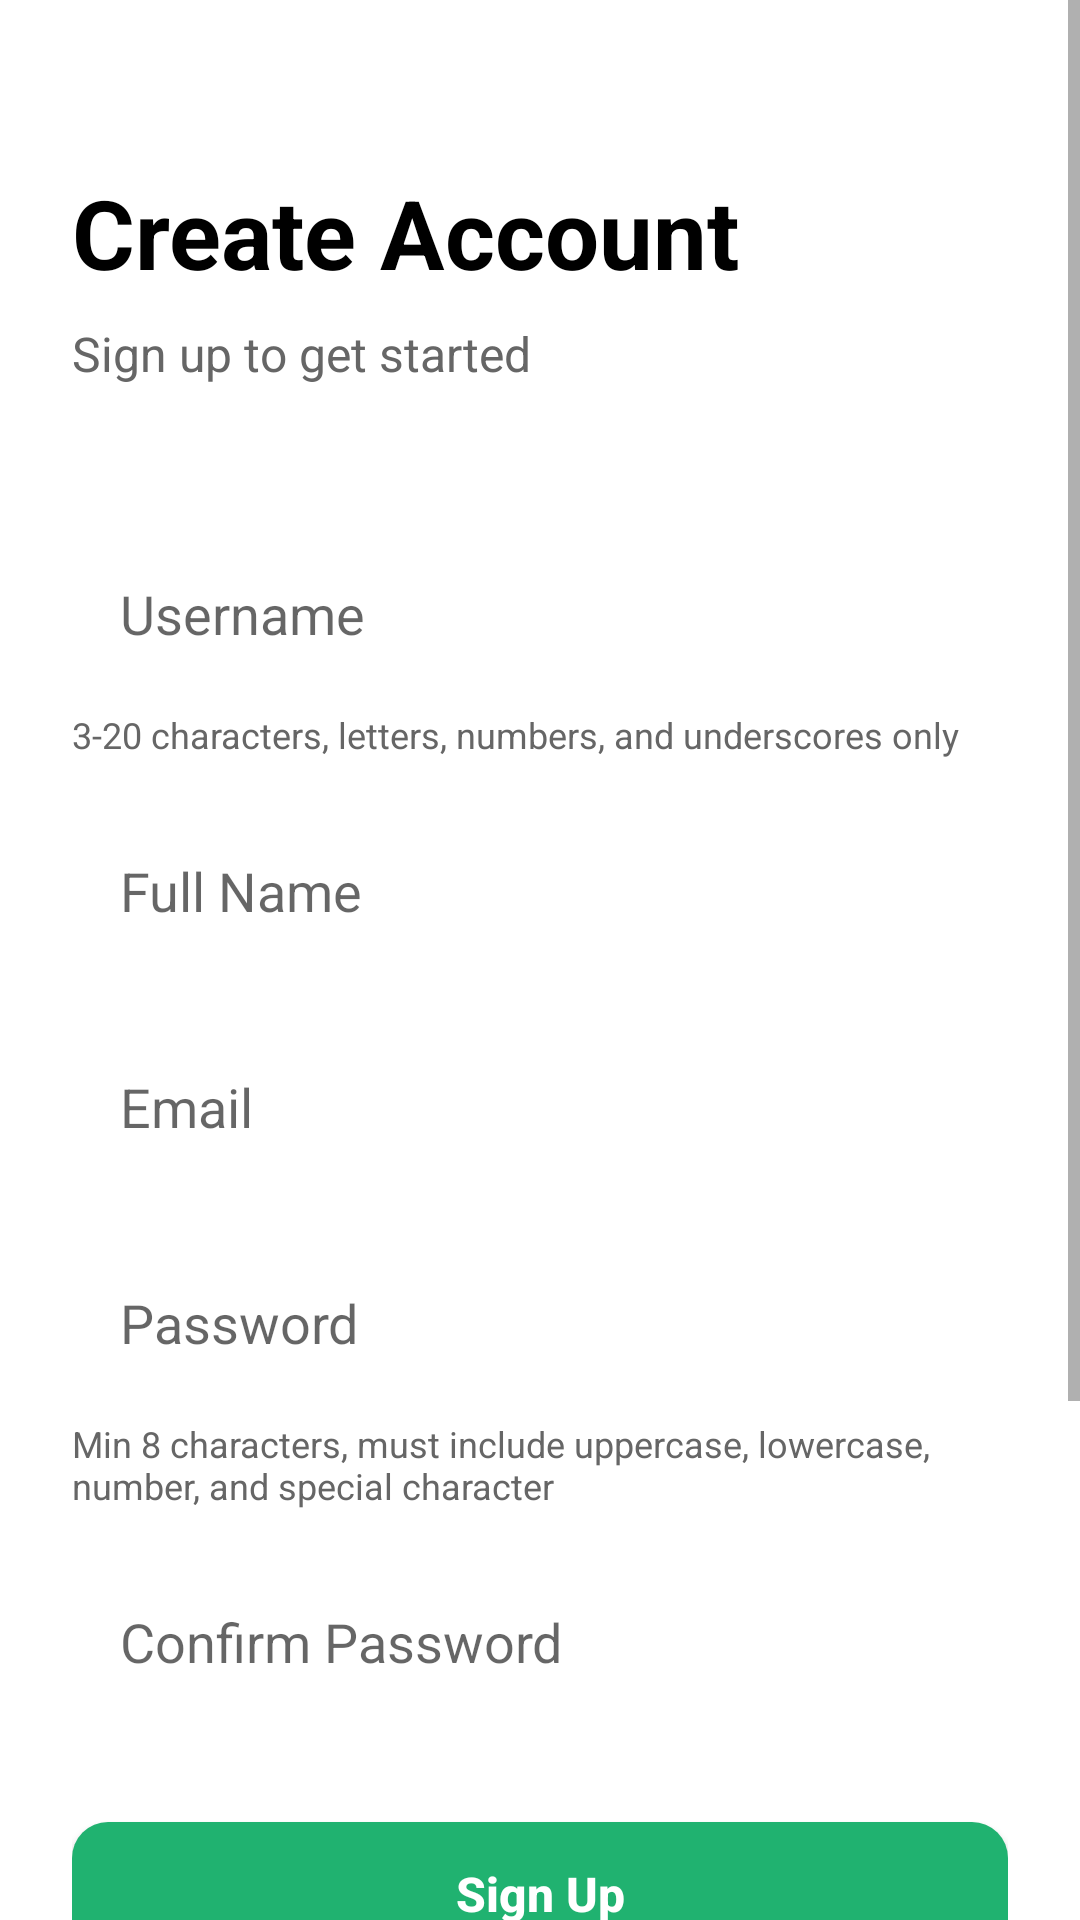

This screen was rendered from an Android layout file. Write that file and the resources it references.
<!-- AndroidManifest.xml: application theme Theme.LankaSmartMart -->
<!-- res/layout/activity_signup.xml -->
<?xml version="1.0" encoding="utf-8"?>
<ScrollView xmlns:android="http://schemas.android.com/apk/res/android"
    android:layout_width="match_parent"
    android:layout_height="match_parent"
    android:background="@color/white"
    android:fillViewport="true">

    <LinearLayout
        android:layout_width="match_parent"
        android:layout_height="wrap_content"
        android:orientation="vertical"
        android:padding="24dp">

        <TextView
            android:layout_width="wrap_content"
            android:layout_height="wrap_content"
            android:layout_marginTop="32dp"
            android:text="Create Account"
            android:textColor="@color/black"
            android:textSize="32sp"
            android:textStyle="bold" />

        <TextView
            android:layout_width="wrap_content"
            android:layout_height="wrap_content"
            android:layout_marginTop="8dp"
            android:text="Sign up to get started"
            android:textColor="@color/mediumGray"
            android:textSize="16sp" />

        <EditText
            android:id="@+id/etUsername"
            android:layout_width="match_parent"
            android:layout_height="56dp"
            android:layout_marginTop="48dp"
            android:background="@drawable/bg_search_bar"
            android:hint="Username"
            android:inputType="text"
            android:paddingHorizontal="16dp"
            android:maxLength="20" />

        <TextView
            android:layout_width="match_parent"
            android:layout_height="wrap_content"
            android:layout_marginTop="4dp"
            android:text="3-20 characters, letters, numbers, and underscores only"
            android:textColor="@color/mediumGray"
            android:textSize="12sp" />

        <EditText
            android:id="@+id/etName"
            android:layout_width="match_parent"
            android:layout_height="56dp"
            android:layout_marginTop="16dp"
            android:background="@drawable/bg_search_bar"
            android:hint="Full Name"
            android:inputType="textPersonName"
            android:paddingHorizontal="16dp" />

        <EditText
            android:id="@+id/etEmail"
            android:layout_width="match_parent"
            android:layout_height="56dp"
            android:layout_marginTop="16dp"
            android:background="@drawable/bg_search_bar"
            android:hint="Email"
            android:inputType="textEmailAddress"
            android:paddingHorizontal="16dp" />

        <EditText
            android:id="@+id/etPassword"
            android:layout_width="match_parent"
            android:layout_height="56dp"
            android:layout_marginTop="16dp"
            android:background="@drawable/bg_search_bar"
            android:hint="Password"
            android:inputType="textPassword"
            android:paddingHorizontal="16dp" />

        <TextView
            android:layout_width="match_parent"
            android:layout_height="wrap_content"
            android:layout_marginTop="4dp"
            android:text="Min 8 characters, must include uppercase, lowercase, number, and special character"
            android:textColor="@color/mediumGray"
            android:textSize="12sp" />

        <EditText
            android:id="@+id/etConfirmPassword"
            android:layout_width="match_parent"
            android:layout_height="56dp"
            android:layout_marginTop="16dp"
            android:background="@drawable/bg_search_bar"
            android:hint="Confirm Password"
            android:inputType="textPassword"
            android:paddingHorizontal="16dp" />

        <androidx.appcompat.widget.AppCompatButton
            android:id="@+id/btnSignup"
            style="@style/RoundedButton"
            android:layout_width="match_parent"
            android:layout_height="wrap_content"
            android:layout_marginTop="32dp"
            android:text="Sign Up" />

        <ProgressBar
            android:id="@+id/progressBar"
            android:layout_width="wrap_content"
            android:layout_height="wrap_content"
            android:layout_gravity="center"
            android:layout_marginTop="16dp"
            android:visibility="gone" />

        <LinearLayout
            android:layout_width="match_parent"
            android:layout_height="wrap_content"
            android:layout_marginTop="32dp"
            android:orientation="horizontal"
            android:gravity="center">
            
            <View
                android:layout_width="0dp"
                android:layout_height="1dp"
                android:layout_weight="1"
                android:background="@color/mediumGray" />
            
            <TextView
                android:layout_width="wrap_content"
                android:layout_height="wrap_content"
                android:layout_marginHorizontal="16dp"
                android:text="OR"
                android:textColor="@color/mediumGray"
                android:textSize="14sp" />
            
            <View
                android:layout_width="0dp"
                android:layout_height="1dp"
                android:layout_weight="1"
                android:background="@color/mediumGray" />
        </LinearLayout>

        <androidx.appcompat.widget.AppCompatButton
            android:id="@+id/btnGoogleSignIn"
            android:layout_width="match_parent"
            android:layout_height="56dp"
            android:layout_marginTop="24dp"
            android:background="@drawable/bg_search_bar"
            android:text="Continue with Google"
            android:textColor="@color/black"
            android:drawableStart="@android:drawable/ic_menu_search"
            android:drawablePadding="8dp" />

        <TextView
            android:id="@+id/tvLogin"
            android:layout_width="wrap_content"
            android:layout_height="wrap_content"
            android:layout_gravity="center"
            android:layout_marginTop="24dp"
            android:paddingBottom="24dp"
            android:text="Already have an account? Login"
            android:textColor="@color/primaryGreen"
            android:textStyle="bold" />

    </LinearLayout>
</ScrollView>
<!-- resources referenced by this layout -->
<resources>
  <color name="black">#FF000000</color>
  <color name="mediumGray">#666666</color>
  <color name="primaryGreen">#20B270</color>
  <color name="white">#FFFFFFFF</color>
  <style name="RoundedButton">
          <item name="android:background">@drawable/bg_rounded_button</item>
          <item name="android:textColor">@color/white</item>
          <item name="android:padding">12dp</item>
          <item name="android:textSize">16sp</item>
          <item name="android:textAllCaps">false</item>
          <item name="android:textStyle">bold</item>
      </style>
  <style name="Theme.LankaSmartMart" parent="Theme.AppCompat.Light.NoActionBar">
          
          <item name="colorPrimary">@color/primaryGreen</item>
          <item name="colorPrimaryVariant">@color/primaryGreen</item>
          <item name="colorOnPrimary">@color/white</item>
          
          <item name="colorSecondary">@color/secondaryGreen</item>
          <item name="colorSecondaryVariant">@color/secondaryGreen</item>
          <item name="colorOnSecondary">@color/black</item>
          
          <item name="android:statusBarColor">@color/primaryGreen</item>
          
      </style>
  <!-- drawable bg_rounded_button (drawable) -->
  <?xml version="1.0" encoding="utf-8"?>
  <shape xmlns:android="http://schemas.android.com/apk/res/android">
      <solid android:color="@color/primaryGreen"/>
      <corners android:radius="12dp"/>
  </shape>
  <color name="secondaryGreen">#E8F5E9</color>
</resources>
